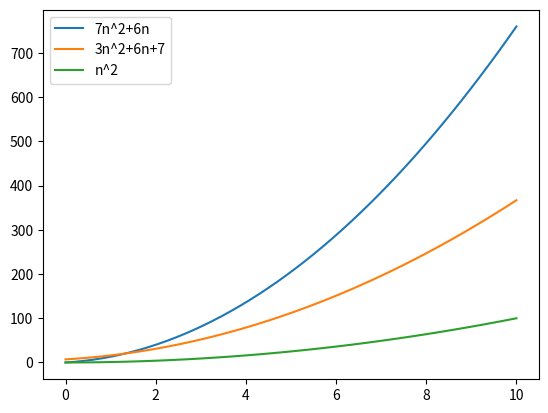

The script that saved this image:
import matplotlib.pyplot as plt
import numpy as np

n = np.linspace(0, 10)
plt.plot(n, 7 * n * n + 6 * n)
plt.plot(n, 3 * n * n + 6 * n + 7)
plt.plot(n, pow(n, 2))

plt.legend(["7n^2+6n", "3n^2+6n+7", "n^2"])
plt.show()
